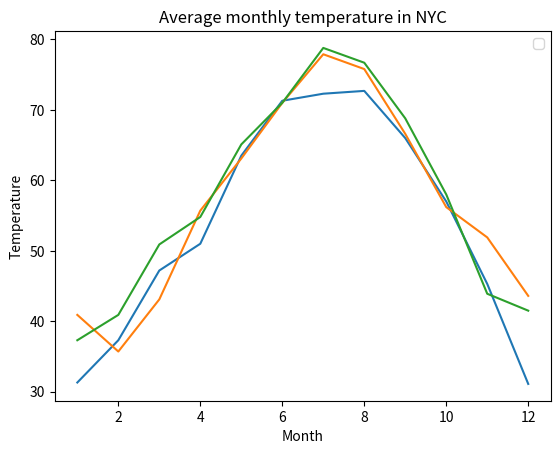

The script that saved this image:
'''
Simple plot using pyplot
'''
import matplotlib.pyplot as plt

##nyc_tempにそれぞれ気温を収録していく
def create_graph():
    nyc_temp_2000 = [31.3,37.3,47.2,51.0,63.5,71.3,72.3,72.7,66.0,57.0,45.3,31.1]
    nyc_temp_2006 = [40.9,35.7,43.1,55.7,63.1,71.0,77.9,75.8,66.6,56.2,51.9,43.6]
    nyc_temp_2012 = [37.3,40.9,50.9,54.8,65.1,71.0,78.8,76.7,68.8,58.0,43.9,41.5]
    months = range(1,13)
    plt.legend([2000,2006,2012])
    plt.title('Average monthly temperature in NYC')
    plt.xlabel('Month')
    plt.ylabel('Temperature')
    plt.plot(months,nyc_temp_2000,months,nyc_temp_2006,months,nyc_temp_2012)
    plt.show()

##同ファイル内で関数を実行する場合はif __name__は必要
if __name__ == '__main__':
    create_graph()
